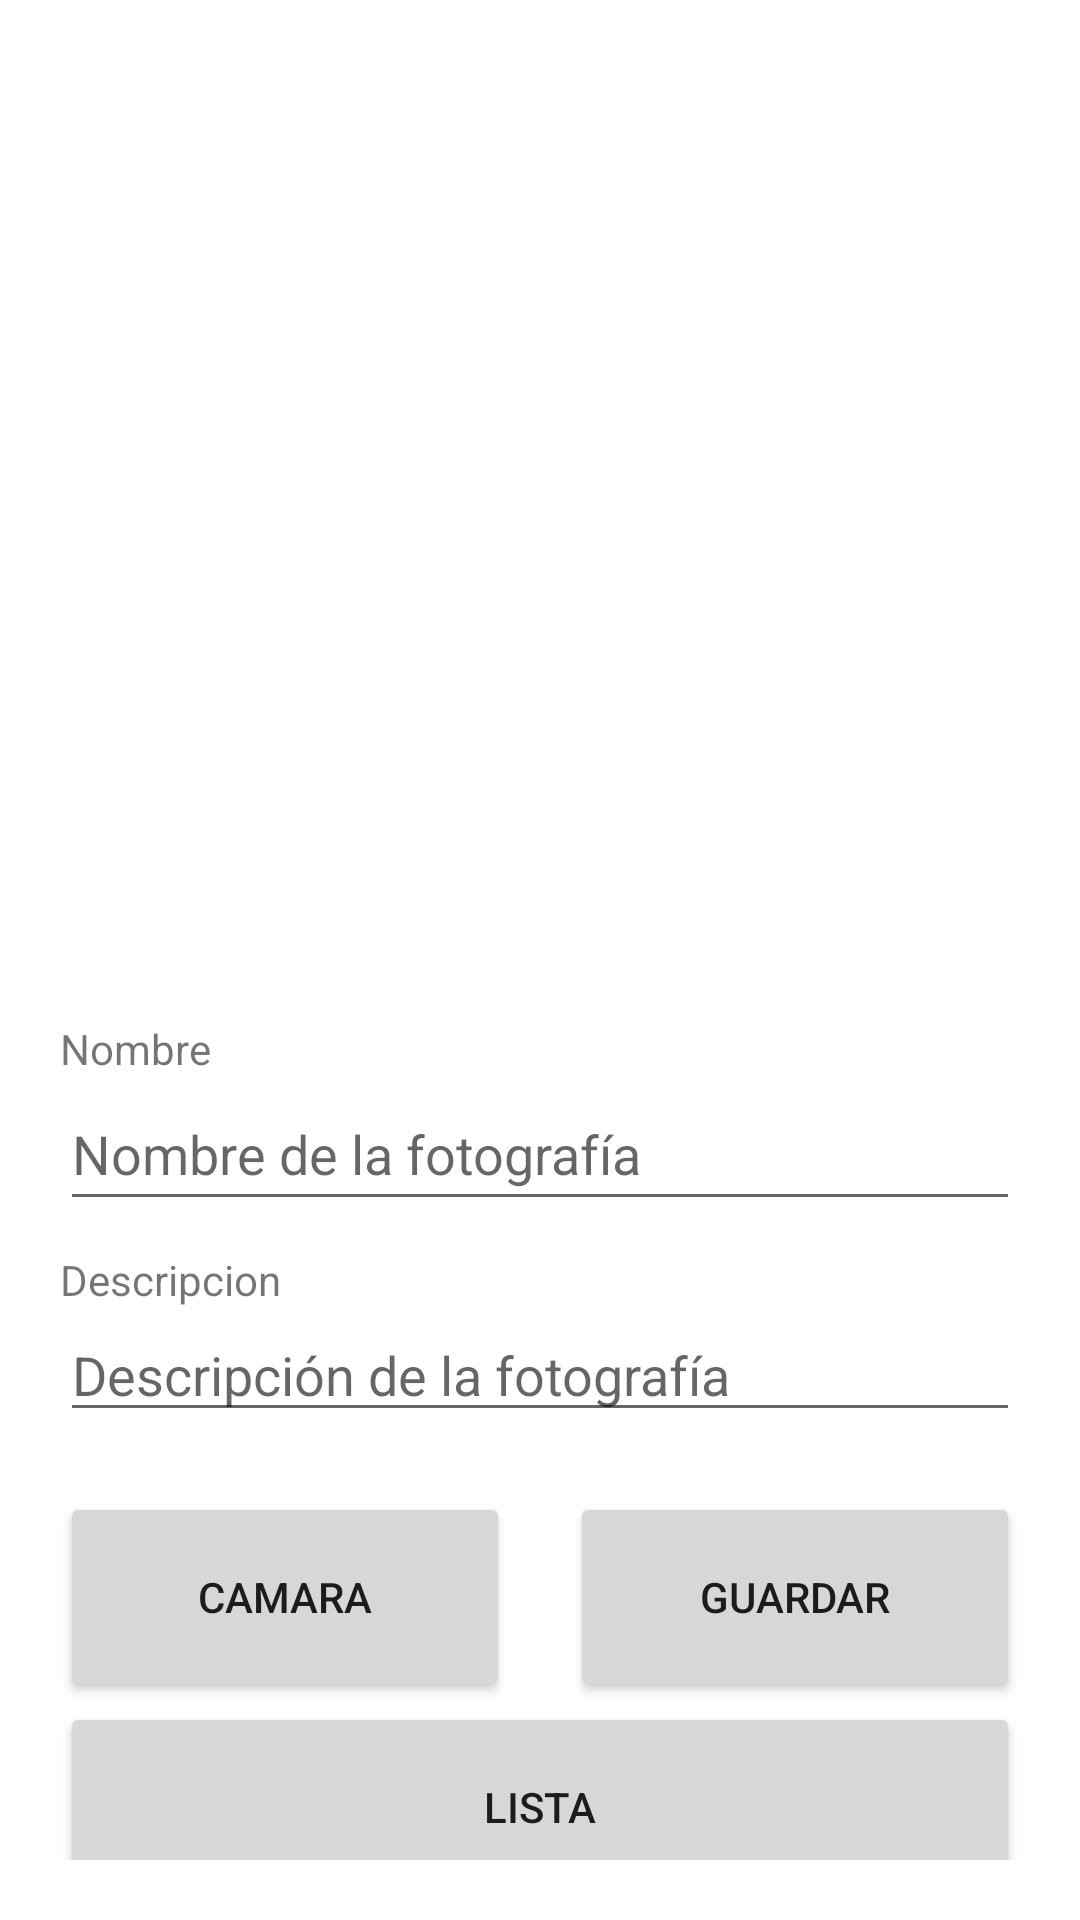

Here is an Android app screen rendered from its layout file. Give the layout XML and the strings, colors and styles it references.
<!-- AndroidManifest.xml: application theme Theme.MP1P1H4 -->
<!-- res/layout/activity_main.xml -->
<?xml version="1.0" encoding="utf-8"?>
<LinearLayout xmlns:android="http://schemas.android.com/apk/res/android"
    xmlns:app="http://schemas.android.com/apk/res-auto"
    xmlns:tools="http://schemas.android.com/tools"
    android:layout_width="match_parent"
    android:layout_height="match_parent"
    tools:context=".MainActivity"

    android:orientation="vertical">


    <ScrollView
        android:layout_width="match_parent"
        android:layout_height="match_parent"
        android:layout_weight="1"
        android:fillViewport="true"
        android:padding="20dp">

        <LinearLayout
            android:layout_width="match_parent"
            android:layout_height="wrap_content"
            android:orientation="vertical">

            <ImageView
                android:id="@+id/ivPhoto"
                android:layout_width="match_parent"
                android:layout_height="300dp"
                tools:srcCompat="@tools:sample/avatars"
                android:layout_marginBottom="20dp"/>

            <TextView
                android:layout_width="match_parent"
                android:layout_height="wrap_content"
                android:text="Nombre"/>

            <EditText
                android:id="@+id/etName"
                android:layout_width="match_parent"
                android:layout_height="wrap_content"
                android:layout_marginBottom="10dp"
                android:hint="Nombre de la fotografía"
                android:minHeight="48dp" />

            <TextView
                android:layout_width="match_parent"
                android:layout_height="wrap_content"
                android:text="Descripcion"/>
            <EditText
                android:id="@+id/etDescription"
                android:layout_width="match_parent"
                android:layout_height="wrap_content"
                android:layout_weight="1"
                android:ems="10"
                android:gravity="start|top"
                android:inputType="textMultiLine"
                android:layout_marginBottom="20dp"
                android:hint="Descripción de la fotografía"/>

            <LinearLayout
                android:layout_width="match_parent"
                android:layout_height="70dp"
                android:orientation="horizontal"
                android:gravity="center">

                <Button
                    android:id="@+id/btnCamera"
                    android:layout_width="match_parent"
                    android:layout_height="match_parent"
                    android:layout_weight="1"
                    android:text="CAMARA" />

                <Space
                    android:layout_width="20dp"
                    android:layout_height="wrap_content"/>

                <Button
                    android:id="@+id/btnSave"
                    android:layout_width="match_parent"
                    android:layout_height="match_parent"
                    android:layout_weight="1"
                    android:text="GUARDAR" />

            </LinearLayout>

            <Button
                android:id="@+id/btnList"
                android:layout_width="match_parent"
                android:layout_height="70dp"
                android:text="LISTA" />

        </LinearLayout>

    </ScrollView>

</LinearLayout>
<!-- resources referenced by this layout -->
<resources>
  <style name="Theme.MP1P1H4" parent="Theme.MaterialComponents.DayNight.DarkActionBar">
          
          <item name="colorPrimary">@color/purple_500</item>
          <item name="colorPrimaryVariant">@color/purple_700</item>
          <item name="colorOnPrimary">@color/white</item>
          
          <item name="colorSecondary">@color/teal_200</item>
          <item name="colorSecondaryVariant">@color/teal_700</item>
          <item name="colorOnSecondary">@color/black</item>
          
          <item name="android:statusBarColor" tools:targetApi="l">?attr/colorPrimaryVariant</item>
          
      </style>
  <!-- not gathered from this repository: default colours our renderer supplied (Android Studio template values) -->
  <color name="purple_500">#FF6200EE</color>
  <color name="purple_700">#FF3700B3</color>
  <color name="teal_200">#FF03DAC5</color>
  <color name="teal_700">#FF018786</color>
  <color name="black">#FF000000</color>
  <color name="white">#FFFFFFFF</color>
</resources>
